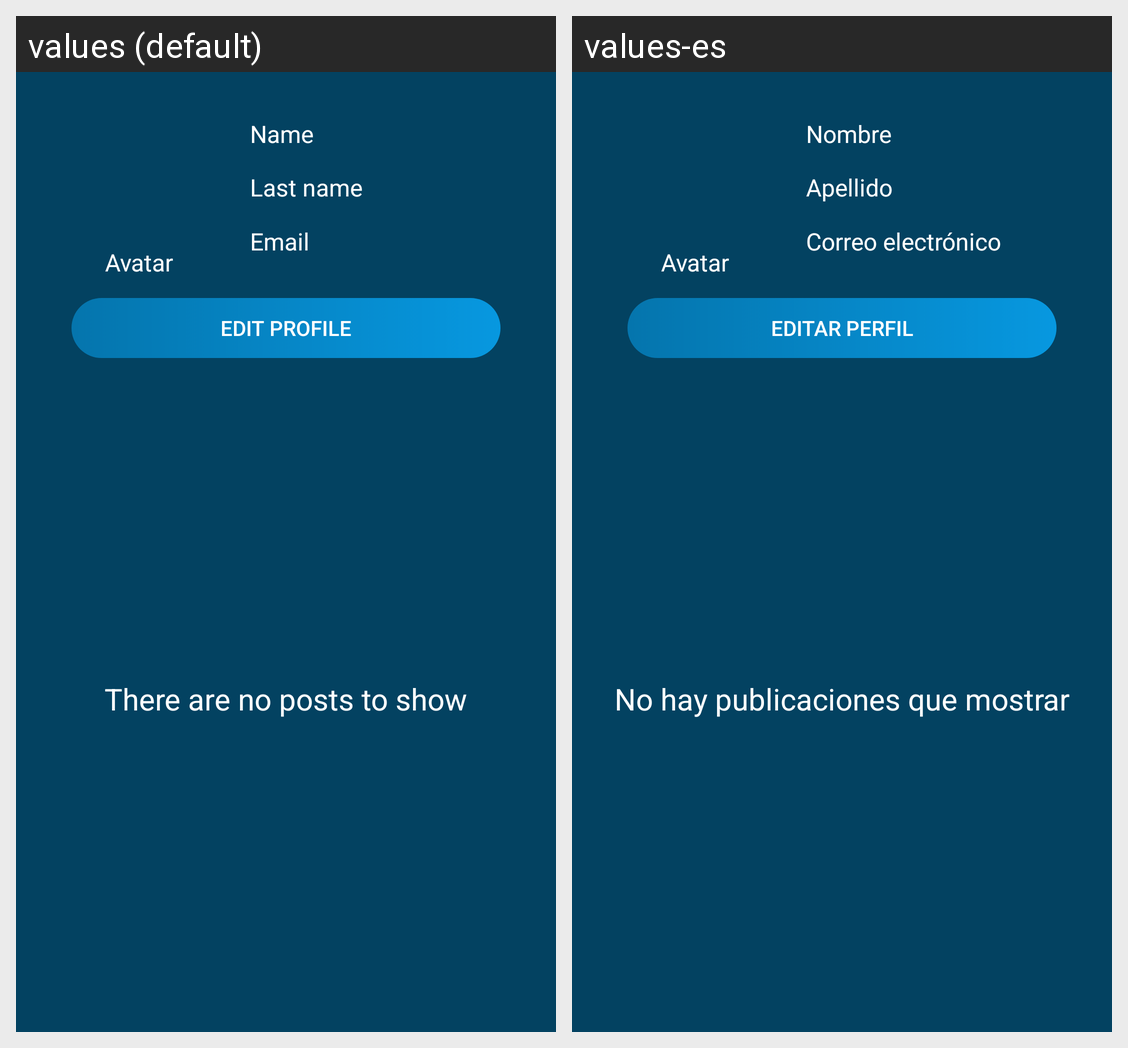

This grid shows one Android layout under two languages. Give, for every string resource on the screen, its name, the default text and each shown locale's text.
Android screen res/layout/activity_ver_perfil.xml rendered under 2 locales, left to right: values (default), values-es. Device: Nexus 5 (rendered at 1080×1920; each locale shown at half size, 540×960, under a caption strip naming it); theme Theme.Blogee.
Strings drawn on this screen, with the default value and each locale's value (text and hints the layout hard-codes, and strings that could not be matched under every locale, appear in the picture but are not listed):

name
  values: Name
  values-es: Nombre

email
  values: Email
  values-es: Correo electrónico

last_name
  values: Last name
  values-es: Apellido

edit_profile
  values: Edit profile
  values-es: Editar perfil

avatar
  values: Avatar
  values-es: Avatar  [not translated; the default value is used]

there_are_no_posts_to_show
  values: There are no posts to show
  values-es: No hay publicaciones que mostrar
